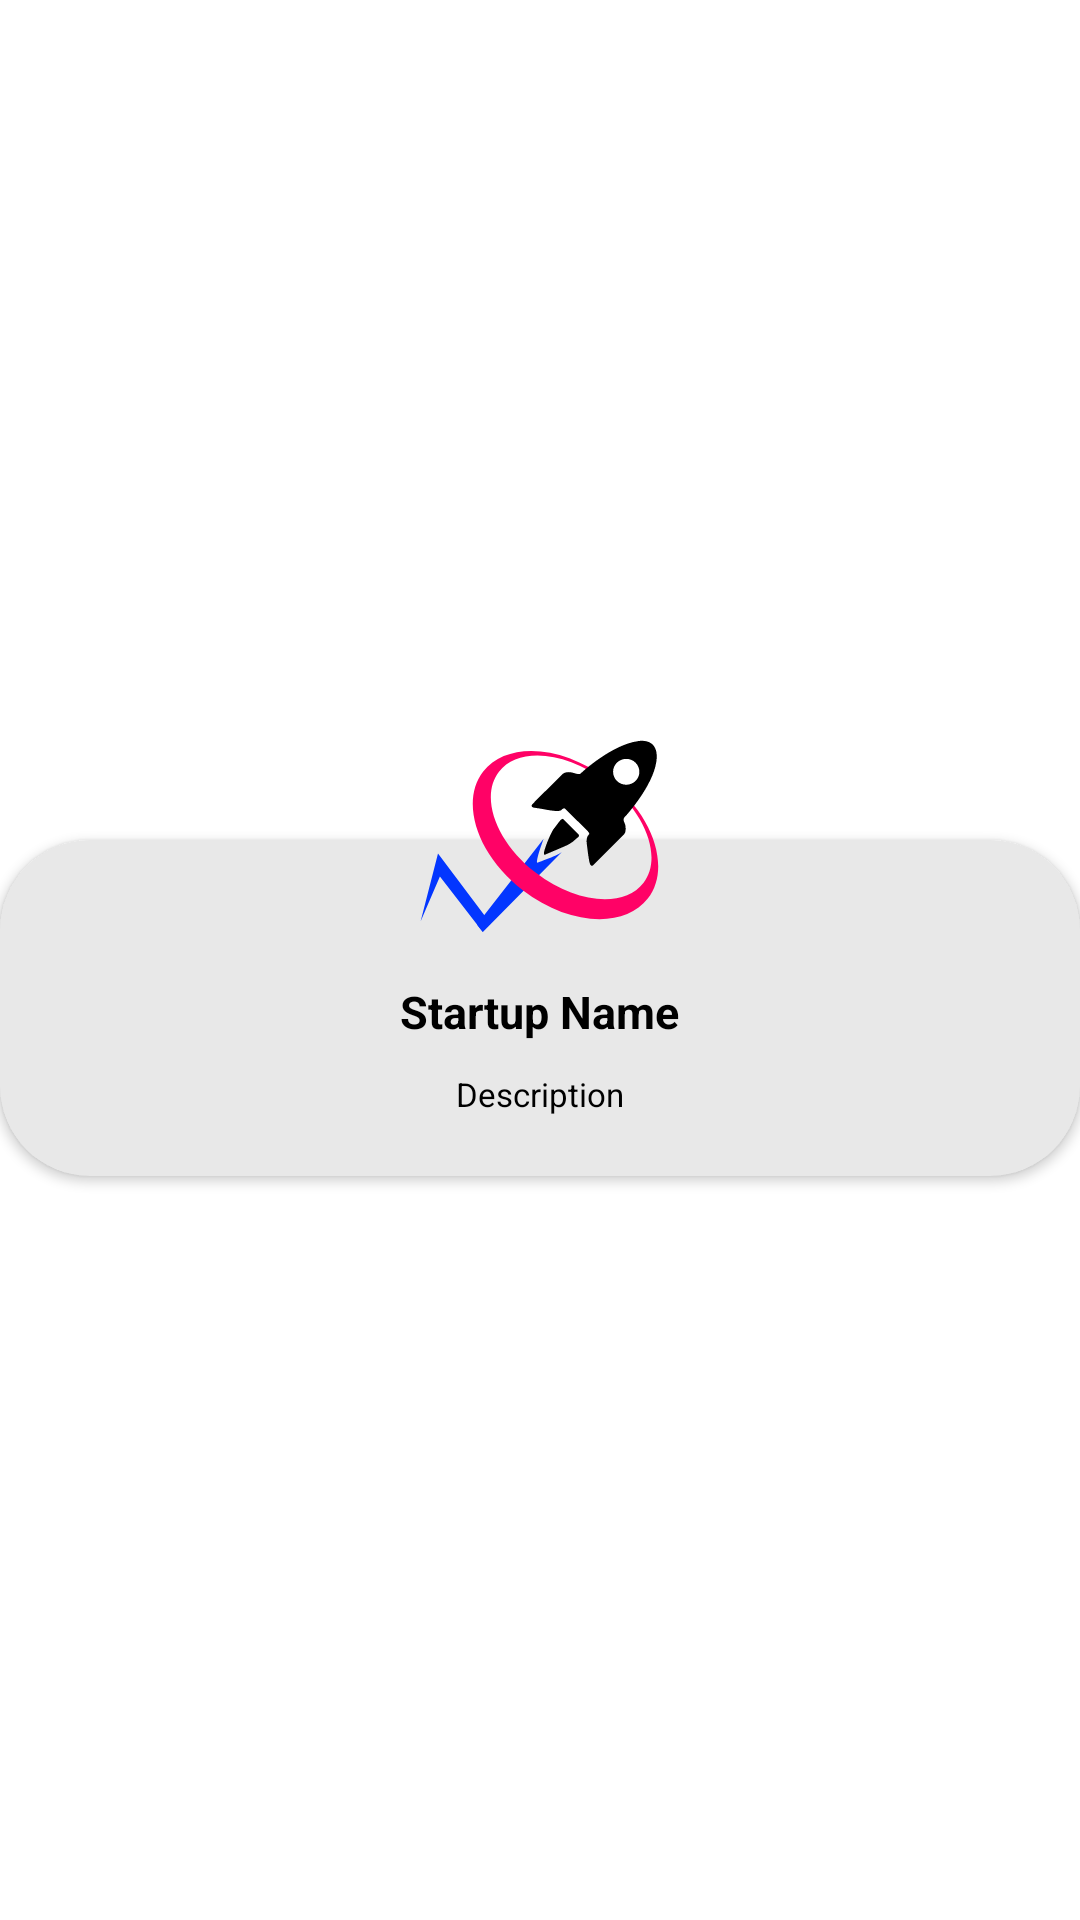

Write the Android layout XML for this screen, with the resource values it uses.
<!-- AndroidManifest.xml: application theme Theme.Kikstart -->
<!-- res/layout/card_schemes.xml -->
<?xml version="1.0" encoding="utf-8"?>
<androidx.constraintlayout.widget.ConstraintLayout xmlns:android="http://schemas.android.com/apk/res/android"
    xmlns:app="http://schemas.android.com/apk/res-auto"
    xmlns:tools="http://schemas.android.com/tools"
    android:layout_width="match_parent"
    android:layout_height="wrap_content"
    android:layout_margin="5dp"
    android:layout_marginBottom="10dp">

    
    <androidx.cardview.widget.CardView
        android:id="@+id/schemes_card"
        android:layout_width="match_parent"
        android:layout_height="wrap_content"
        android:layout_marginTop="42dp"
        android:layout_marginBottom="10dp"
        android:foregroundGravity="center"
        app:cardBackgroundColor="#E8E8E8"
        app:cardCornerRadius="30dp"
        app:layout_constraintBottom_toBottomOf="parent"
        app:layout_constraintTop_toTopOf="parent"
        tools:layout_editor_absoluteX="-16dp">

        
        <androidx.constraintlayout.widget.ConstraintLayout
            android:layout_width="match_parent"
            android:layout_height="wrap_content"
            android:layout_marginTop="42dp"
            android:layout_marginBottom="15dp">

            <TextView
                android:id="@+id/schemes_card_name"
                android:layout_width="wrap_content"
                android:layout_height="wrap_content"
                android:layout_marginTop="5dp"
                android:text="Startup Name"
                android:textColor="@color/black"
                android:textSize="15sp"
                android:textStyle="bold"
                app:layout_constraintEnd_toEndOf="parent"
                app:layout_constraintStart_toStartOf="parent"
                app:layout_constraintTop_toTopOf="parent" />

            <TextView
                android:id="@+id/schemes_card_description"
                android:layout_width="match_parent"
                android:layout_height="wrap_content"
                android:layout_margin="5dp"
                android:maxLines="5"
                android:padding="5dp"
                android:text="Description"
                android:textAlignment="center"
                android:textColor="@color/black"
                android:textSize="11sp"
                android:textStyle="normal"
                app:layout_constraintEnd_toEndOf="parent"
                app:layout_constraintStart_toStartOf="parent"
                app:layout_constraintTop_toBottomOf="@+id/schemes_card_name" />

        </androidx.constraintlayout.widget.ConstraintLayout>
    </androidx.cardview.widget.CardView>


    <ImageView
        android:id="@+id/schemes_card_image"
        android:layout_width="84dp"
        android:layout_height="84dp"
        android:elevation="10dp"
        android:outlineAmbientShadowColor="@color/black"
        android:src="@drawable/ic_logoteam_01"
        app:layout_constraintBottom_toTopOf="@+id/schemes_card"
        app:layout_constraintEnd_toStartOf="@+id/guideline3"
        app:layout_constraintHorizontal_bias="0.0"
        app:layout_constraintStart_toStartOf="@+id/guideline3"
        app:layout_constraintTop_toTopOf="@+id/schemes_card" />

    <androidx.constraintlayout.widget.Guideline
        android:id="@+id/guideline3"
        android:layout_width="wrap_content"
        android:layout_height="wrap_content"
        android:orientation="vertical"
        app:layout_constraintGuide_percent="0.5" />

</androidx.constraintlayout.widget.ConstraintLayout>
<!-- resources referenced by this layout -->
<resources>
  <color name="black">#FF000000</color>
  <!-- drawable ic_logoteam_01 (drawable) -->
  <vector xmlns:android="http://schemas.android.com/apk/res/android"
      android:width="869.28dp"
      android:height="835.89dp"
      android:viewportWidth="869.28"
      android:viewportHeight="835.89">
    <path
        android:pathData="M237.54,735.6l271.8,-275c-20.84,14.3 -84.9,36.27 -84.9,36.27 -1.52,-19.42 22.91,-83.37 22.91,-83.37L217,709.89c2.95,4.15 6,8.19 9.16,12.18Q231.79,728.88 237.54,735.6Z"
        android:fillColor="#0336ff"/>
    <path
        android:pathData="M241.41,729l4.06,-47.37L82.78,464.17 23,698.24l66.4,-154.38 148,191.92A7.94,7.94 0,0 1,241.41 729Z"
        android:fillColor="#0336ff"/>
    <path
        android:pathData="M669.9,210.45c-156.76,-121.16 -349.82,-134 -431.18,-28.74s-20.23,288.85 136.54,410 349.83,134 431.18,28.72S826.68,331.6 669.9,210.45ZM791.26,566.82c-67.07,86.77 -233,70.92 -370.53,-35.38S226,268.58 293.05,181.81s233,-70.94 370.53,35.39S858.31,480.06 791.26,566.82Z"
        android:fillColor="#ff0266"/>
    <path
        android:fillColor="#FF000000"
        android:pathData="M729.43,335.87s95,-103.66 106.72,-189.44 -63.32,-70 -63.32,-70c-90.38,12.25 -193,107.23 -193,107.23 -6.77,7.15 -9.77,7.09 -13.92,6.51s-13,-3.1 -13,-3.1c-28.59,-9.88 -40.85,3.74 -40.85,3.74s-95.49,94.38 -103.57,103.32S412,305.91 412,305.91L443,310.77c64.43,13 63.07,4.85 69.28,0.08s8.94,-0.59 8.94,-0.59S593.6,381.19 600.62,389s2.29,10.59 2.29,10.59c-9.57,8.94 -7.27,27.2 -7.27,27.2s5.1,47 9.7,67.91 14.3,8.68 14.3,8.68l105.7,-106.21c5.62,-5.11 7.15,-27.06 0,-40.34S729.43,335.87 729.43,335.87ZM686.74,182.43c0,-24.68 20.3,-44.69 45.35,-44.69s45.34,20 45.34,44.69 -20.3,44.68 -45.34,44.68S686.74,207.1 686.74,182.43Z"/>
    <path
        android:fillColor="#FF000000"
        android:pathData="M515.64,346.6l51.57,51.57s4.94,5.79 -1.53,10.55 -17.19,14.81 -17.19,14.81a179.39,179.39 0,0 1,-18.38 11.41c-8.34,4.25 -75.07,32.34 -75.07,32.34s-8.17,7 -6.47,-7 26.05,-75.07 36.77,-84.94c0,0 16.34,-22.64 21.28,-27.06S513.6,344 515.64,346.6Z"/>
  </vector>
  <style name="Theme.Kikstart" parent="Theme.MaterialComponents.DayNight.NoActionBar">
          
          <item name="colorPrimary">@color/purple_500</item>
          <item name="colorPrimaryVariant">@color/purple_700</item>
          <item name="colorOnPrimary">@color/white</item>
          
          <item name="colorSecondary">@color/teal_200</item>
          <item name="colorSecondaryVariant">@color/teal_700</item>
          <item name="colorOnSecondary">@color/black</item>
          
          <item name="android:statusBarColor" tools:targetApi="l">?attr/colorPrimaryVariant</item>
          
      </style>
  <color name="purple_500">#FF6200EE</color>
  <color name="purple_700">#FF3700B3</color>
  <color name="white">#FFFFFFFF</color>
  <color name="teal_200">#FF03DAC5</color>
  <color name="teal_700">#FF018786</color>
</resources>
